Run: headless pygame with SDL's dummy video driver; simulated clock (each Clock.tick advances the game by its frame time, no real sleeping); random seed 0; keys injected as events and as key.get_pressed() state; mouse plan: one left click at the window centre at the start of phase 2, then a move to the lower-right quarter at the start of phase 3.
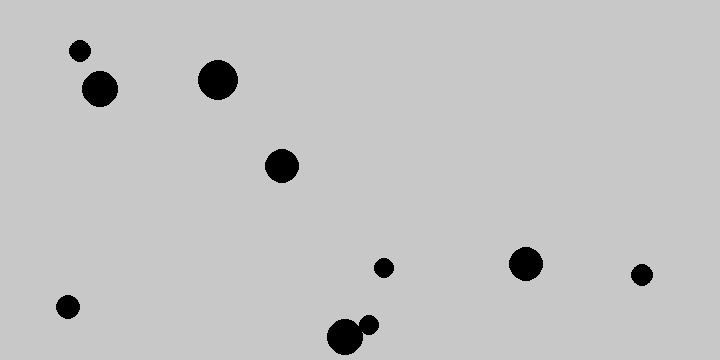
Frame 1 of 4 · flips 1–60 · no input
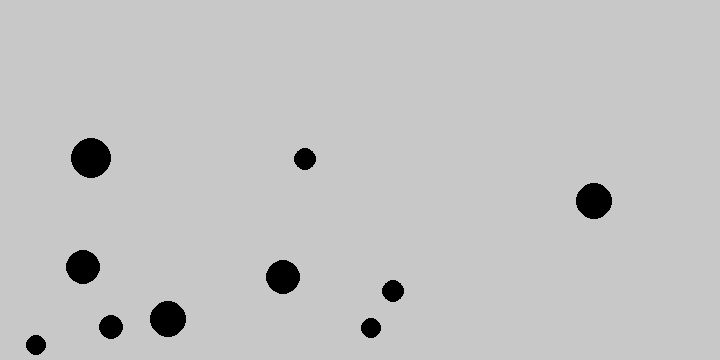
Frame 2 of 4 · flips 61–180 · clicked the window centre · tapped SPACE, RETURN · held RIGHT (→), D
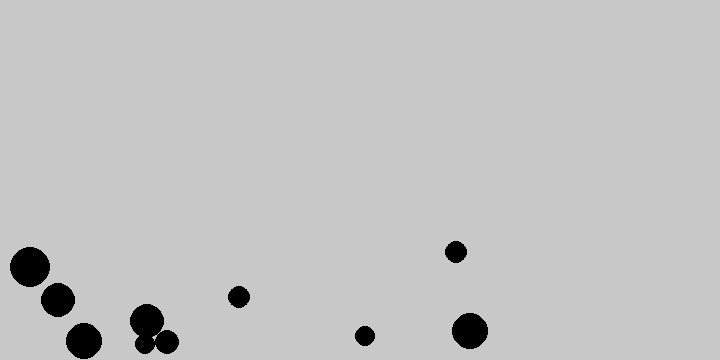
Frame 3 of 4 · flips 181–300 · moved the mouse to the lower-right quarter · held DOWN (↓), S
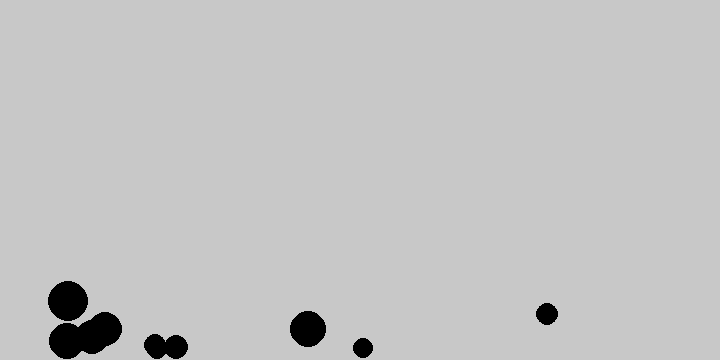
Frame 4 of 4 · flips 301–420 · held LEFT (←), A, UP (↑), W

The pygame program that drew these frames:

import pygame
from pygame.locals import *
import time
import math
from random import randint, random, uniform


def addVectors(v1, v2):
    # add angle and speed vectors
    x = math.sin(v1[0]) * v1[1] + math.sin(v2[0]) * v2[1]
    y = math.cos(v1[0]) * v1[1] + math.cos(v2[0]) * v2[1]
    return (0.5 * math.pi - math.atan2(y, x), (x**2+y**2)**0.5)


def find(particles, x, y):
    # find if mouse clicked on particle
    for p in particles:
        if ((p.x-x)**2 + (p.y-y)**2)**0.5 <= p.size:
            return p


# constants
gravity = (math.pi, 0.1)
drag = 0.999
elasticity = 0.75


class Particle:
    def __init__(self, pos, size, speed, angle):
        # x,y coordinates
        self.x = pos[0]
        self.y = pos[1]
        #size, color
        self.size = size
        self.color = (0, 0, 0)
        #speed, angle
        self.speed = speed
        self.angle = angle

    def display(self, screen):
        # display on screen
        pygame.draw.circle(screen, self.color,
                           (self.x, self.y), self.size, 0)

    def move(self):
        # move according to speed and angle
        self.x += math.sin(self.angle) * self.speed
        self.y -= math.cos(self.angle) * self.speed
        # move according to gravity
        self.angle, self.speed = addVectors((self.angle, self.speed), gravity)
        # add drag
        self.speed *= drag

    def bounce(self, width, height):
        if self.x <= self.size:  # left
            self.x = 2 * self.size - self.x
            self.angle = -1 * self.angle
            self.speed *= elasticity
        elif self.x >= width-self.size:  # right
            self.x = 2 * (width - self.size) - self.x
            self.angle = -1 * self.angle
            self.speed *= elasticity
        if self.y <= self.size:  # top
            self.y = 2 * self.size - self.y
            self.angle = math.pi - self.angle
            self.speed *= elasticity
        elif self.y >= height-self.size:  # bottom
            self.y = 2 * (height - self.size) - self.y
            self.angle = math.pi - self.angle
            self.speed *= elasticity
            if self.speed < 0.8:
                self.speed = 0  # clamp down to prevent infinite bouncing

    def collide(self, p2):
        dx = self.x - p2.x
        dy = self.y - p2.y

        distance = math.hypot(dx, dy)
        if distance < self.size + p2.size:
            print('Bang!')


class Game:
    def __init__(self):
        # initialize
        pygame.init()
        pygame.display.set_caption("Physics Sim")
        self.width = 720
        self.height = 360
        self.screen = pygame.display.set_mode((self.width, self.height))
        self.exit = False
        self.selected_particle = None
        self.dx, self.dy = 0, 0

    def run(self):
        # particles
        circles = []
        for i in range(10):
            circles.append(
                Particle((randint(0, self.width), randint(0, self.height)), randint(10, 20), random()*10, uniform(0, math.pi*2)))

        while not self.exit:
            for event in pygame.event.get():
                # quit
                if event.type == pygame.QUIT:
                    pygame.quit()

                # if clicked
                if event.type == pygame.MOUSEBUTTONDOWN:
                    mouseX, mouseY = pygame.mouse.get_pos()
                    temp = find(
                        circles, mouseX, mouseY)
                    # if clicked particle
                    if self.selected_particle == temp:
                        self.selected_particle = None
                        self.dx, self.dy = 0, 0
                    elif temp:
                        self.selected_particle = temp
                        self.selected_particle.color = (255, 0, 0)
                    else:
                        self.selected_particle = None
                        self.dx, self.dy = 0, 0

                keys = pygame.key.get_pressed()
                if keys[K_SPACE]:
                    for i in circles:
                        i.speed, i.angle = random()*10, uniform(0, math.pi*2)

            # refresh screen
            self.screen.fill((200, 200, 200))

            # update and display particles
            for ind, i in enumerate(circles):
                if i != self.selected_particle:
                    i.move()
                    i.bounce(self.width, self.height)
                    i.color = (0, 0, 0)
                    for i2 in circles[ind+1:]:
                        i.collide(i2)
                else:
                    mouseX, mouseY = pygame.mouse.get_pos()
                    self.dx = mouseX - i.x
                    self.dy = mouseY - i.y
                    i.angle = math.atan2(self.dy, self.dx) + 0.5*math.pi
                    i.speed = math.hypot(self.dx, self.dy) * 0.1
                    i.move()
                    i.bounce(self.width, self.height)

                i.display(self.screen)

            pygame.display.flip()


if __name__ == '__main__':
    game = Game()
    game.run()
